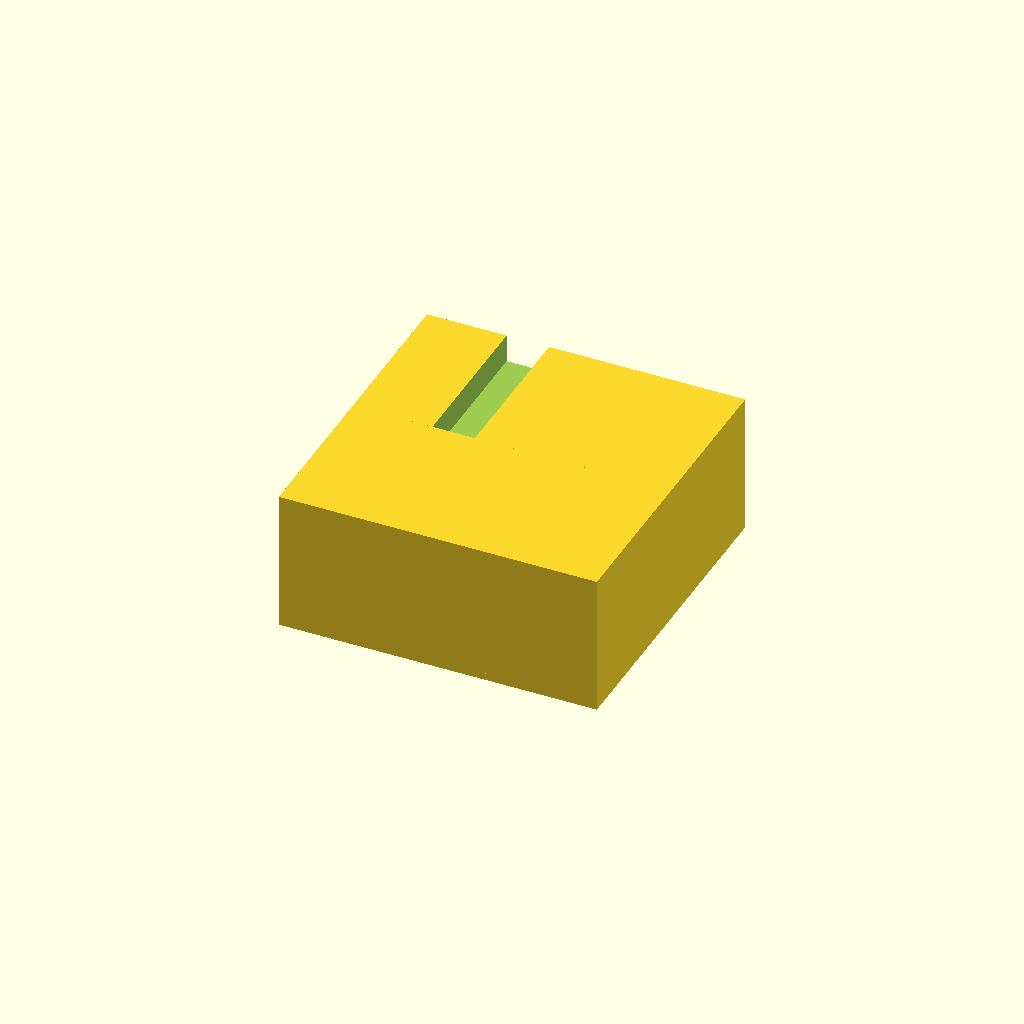
Cell 1: the model at its default parameters.
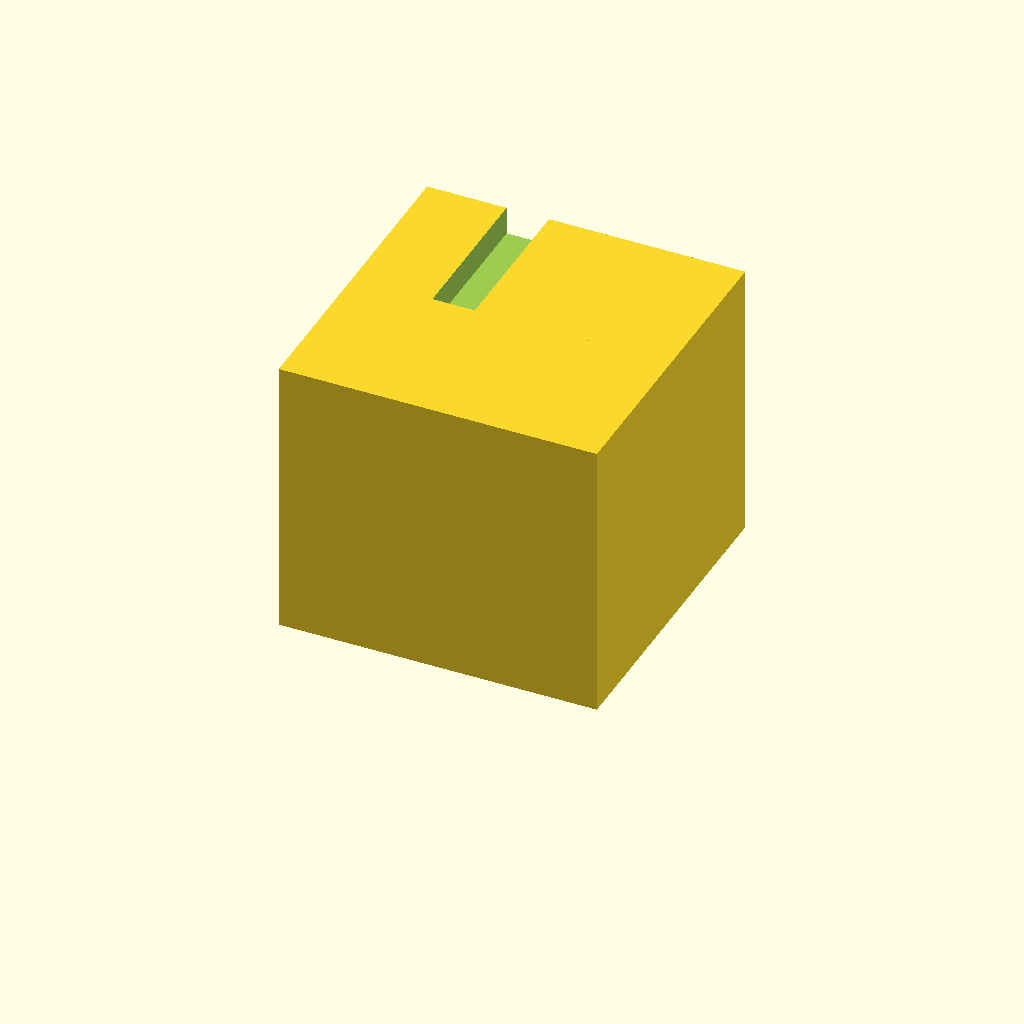
Cell 2 — box_h set to 80, the other parameters unchanged.
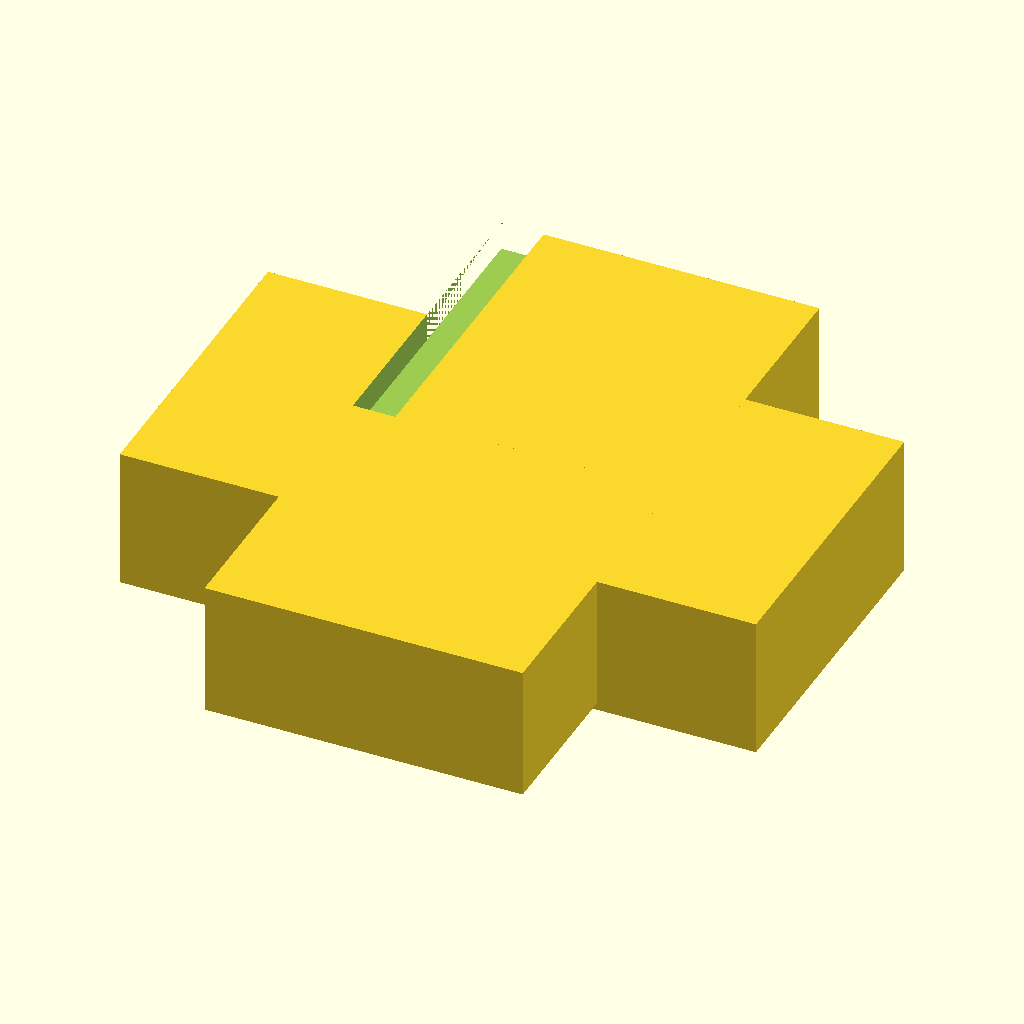
Cell 3: outer_x = 180 (everything else at default).
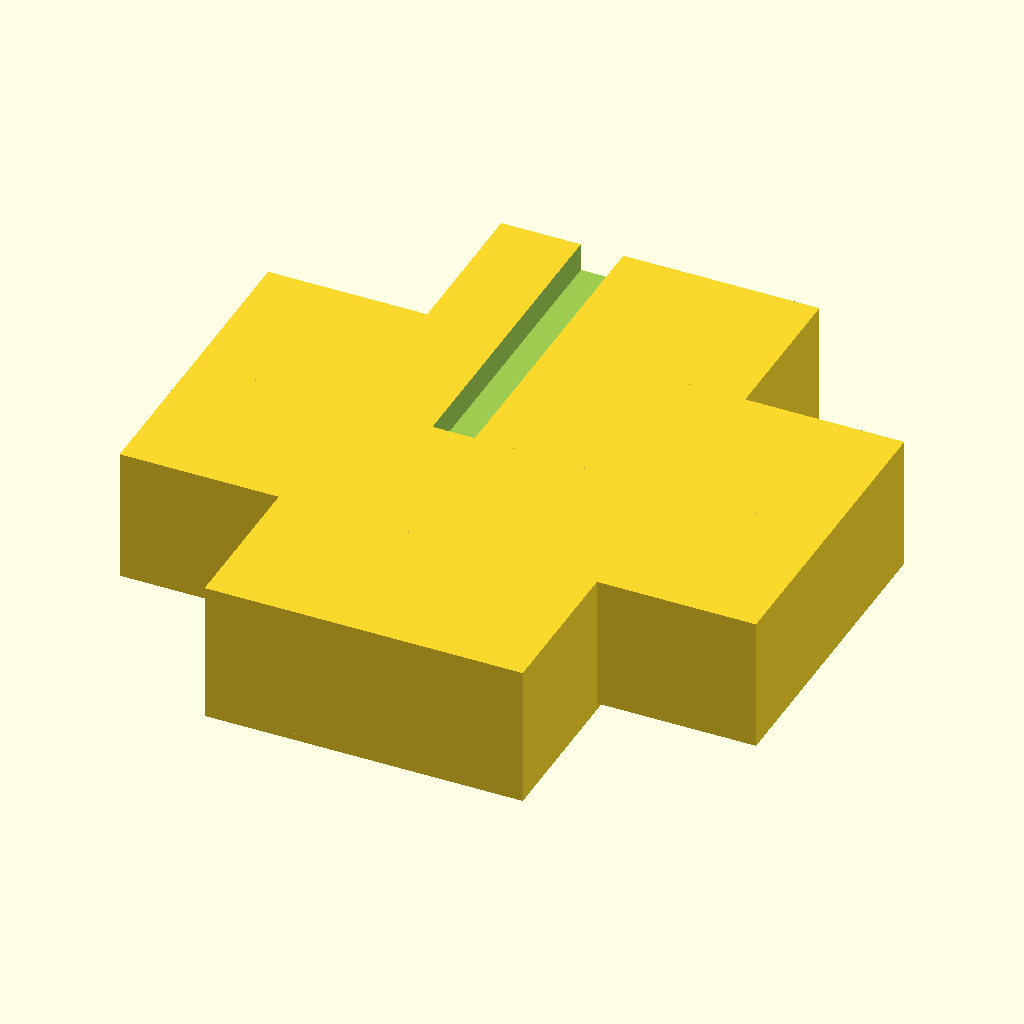
Cell 4 — outer_y set to 180, the other parameters unchanged.
All cells are drawn from one camera (rotation 55°, 0°, 25°, orthographic, colour scheme Cornfield), so only the parameter changes between them.
OpenSCAD source file bench/results/gpu-v11-g12/code/scadcoder-v11/stirrer_fan_housing_s5_a2.scad:
// Magnetic stirrer housing for 80 mm PC case fan
// Print orientation: top plate on bed (z = 0), walls build upward (+Z)

// ---------- Parameters ----------
plate_t      = 2;     // top plate thickness (mm)
wall_t       = 2.5;   // wall thickness (mm)
box_h        = 40;    // total height of box (mm)
outer_x      = 90;    // outer size in X (mm)
outer_y      = 90;    // outer size in Y (mm)
hole_d       = 4.5;   // M4 screw hole diameter (mm)
hole_pitch   = 71.5;  // square pattern side for screw holes (mm)
notch_w      = 12;    // cable notch width (mm)
notch_depth  = 8;     // cable notch depth from open edge (mm)
eps          = 0.5;   // cutter overshoot past faces (mm)

$fn = 64;

// ---------- Model ----------
difference() {
    union() {
        // Top plate
        translate([-outer_x/2, -outer_y/2, 0])
            cube([outer_x, outer_y, plate_t]);

        // Four walls rising from the plate to the open top
        for (a = [0, 90, 180, 270])
            rotate([0, 0, a])
                translate([0, -outer_y/2, plate_t])
                    cube([outer_x/2, outer_y, box_h - plate_t]);
    }

    // Screw holes through the top plate, centred on the plate
    for (x = [-hole_pitch/2, hole_pitch/2])
        for (y = [-hole_pitch/2, hole_pitch/2])
            translate([x, y, -eps])
                cylinder(d = hole_d, h = plate_t + 2*eps);

    // Cable notch in one wall, centred along the wall,
    // reaching 8 mm down from the open edge (z = 32 to z = 40)
    translate([-outer_x/4, 0, box_h - notch_depth])
        cube([notch_w, outer_y, notch_depth + eps]);
}
Parameter table extracted from the source (name, type, default, range or options):
plate_t: number, default 2
wall_t: number, default 2.5
box_h: number, default 40
outer_x: number, default 90
outer_y: number, default 90
hole_d: number, default 4.5
hole_pitch: number, default 71.5
notch_w: number, default 12
notch_depth: number, default 8
eps: number, default 0.5
